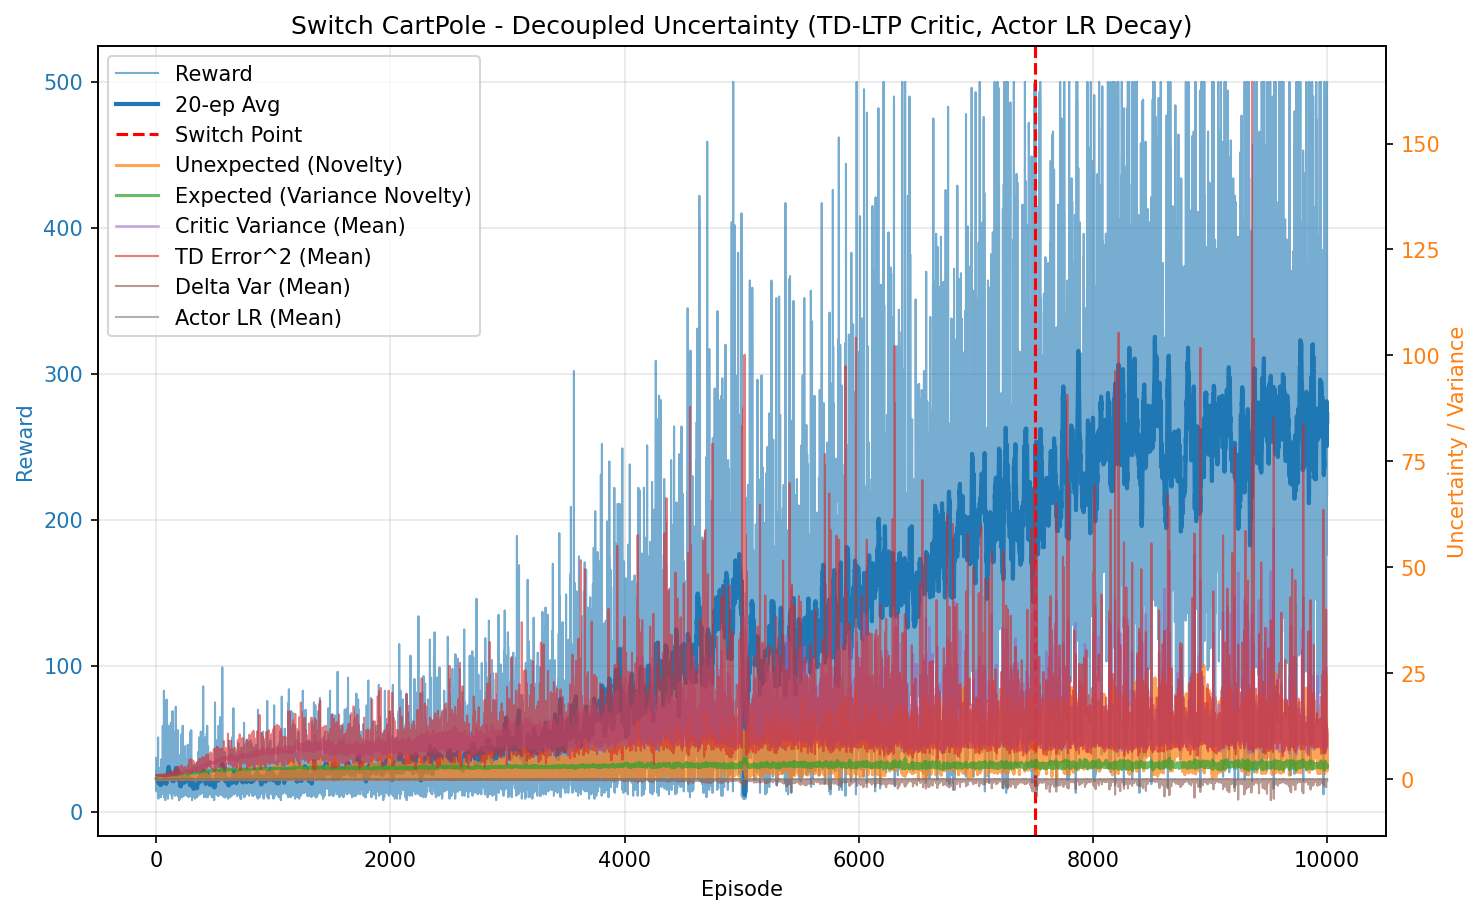

Values plotted in this chart, from the file beside it:
episode, reward, unexpected_uncertainty, expected_uncertainty, mean_variance, mean_td_error_sq, mean_delta_var, mean_actor_lr, mean_abs_td
0, 37.0, 5.762400053320631e-05, 0.2593, 0.6968, 0.9959, 9.071988323996517e-05, 4.999999999999997e-05, 0.9979
1, 24.0, 2.721216487268765e-07, 0.3833, 0.7024, 0.9906, 8.599295535473332e-05, 4.9999999999999996e-05, 0.9952
2, 14.0, 1.196803667779108e-08, 0.4433, 0.7061, 0.9842, 8.214485043029817e-05, 5.0000000000000016e-05, 0.9918
3, 28.0, 0.0001169, 0.5411, 0.7093, 0.9896, 8.201318909259148e-05, 5.0000000000000057e-05, 0.9945
4, 20.0, 1.3481621338249413e-06, 0.5965, 0.7139, 0.9788, 7.691740773339625e-05, 5.0000000000000036e-05, 0.9887
5, 19.0, 1.9429063947292874e-08, 0.64, 0.7173, 0.9818, 7.586676831135514e-05, 5.000000000000005e-05, 0.9901
6, 15.0, 6.83599415259264e-10, 0.6693, 0.7211, 0.9584, 6.82731241572133e-05, 5.0000000000000124e-05, 0.9778
7, 21.0, 6.305091731112579e-12, 0.7039, 0.7251, 0.9679, 6.892168106643564e-05, 5.000000000000013e-05, 0.9826
8, 18.0, 1.1358243508310177e-13, 0.7287, 0.7283, 0.9735, 7.023131740918269e-05, 5.000000000000021e-05, 0.9844
9, 22.0, 0.001677, 0.7537, 0.7312, 0.9641, 6.543804803336931e-05, 5.00000000000003e-05, 0.9802
10, 16.0, 0.0003676, 0.7696, 0.7401, 0.9449, 5.924664524775847e-05, 5.000000000000034e-05, 0.9685
11, 18.0, 6.622939722251563e-06, 0.7839, 0.7335, 0.9589, 6.372037889183978e-05, 5.000000000000043e-05, 0.977
12, 20.0, 7.635729629498731e-08, 0.7976, 0.7386, 0.9365, 5.6184781754285685e-05, 5.00000000000005e-05, 0.9654
13, 17.0, 1.7194134557056183e-09, 0.8072, 0.7373, 0.9427, 5.878955080127066e-05, 5.000000000000055e-05, 0.9681
14, 26.0, 0.03644, 0.8202, 0.7461, 0.989, 6.932818692588942e-05, 5.0000000000000605e-05, 0.9895
15, 15.0, 0.002315, 0.8263, 0.7467, 0.9446, 5.839474241572161e-05, 5.000000000000068e-05, 0.9663
16, 51.0, 0.002044, 0.8432, 0.7542, 0.9937, 6.541074849721968e-05, 5.000000000000082e-05, 0.9926
17, 13.0, 0.0001124, 0.8462, 0.7524, 0.9548, 5.9389706410544985e-05, 5.0000000000000877e-05, 0.9684
18, 14.0, 4.941744348040564e-06, 0.8494, 0.7587, 0.9352, 5.209112053752511e-05, 5.00000000000009e-05, 0.9564
19, 9.0, 6.632696987508462e-07, 0.8511, 0.7553, 0.8729, 3.8023996920942856e-05, 5.000000000000093e-05, 0.9253
20, 25.0, 0.002591, 0.8561, 0.7635, 0.9548, 5.683437307551416e-05, 5.0000000000000965e-05, 0.9677
21, 14.0, 0.000114, 0.8585, 0.7647, 0.9084, 4.498016771786137e-05, 5.000000000000099e-05, 0.9425
22, 29.0, 1.7636106896415564e-07, 0.863, 0.7681, 0.9381, 4.9904363334152385e-05, 5.000000000000101e-05, 0.9602
23, 11.0, 1.5149300469772988e-08, 0.8642, 0.7648, 0.8838, 3.415902456723688e-05, 5.0000000000001066e-05, 0.9287
24, 30.0, 0.00256, 0.8679, 0.7722, 0.9533, 4.62630181847975e-05, 5.000000000000113e-05, 0.9636
25, 18.0, 4.610816681342739e-05, 0.8699, 0.7746, 0.8926, 3.789591476871677e-05, 5.0000000000001114e-05, 0.9324
26, 16.0, 0.03681, 0.8708, 0.7677, 0.9892, 5.783349162073771e-05, 5.0000000000001114e-05, 0.9807
27, 26.0, 0.1211, 0.874, 0.7826, 1.065, 7.916716635089269e-05, 5.0000000000001154e-05, 1.014
28, 16.0, 0.1083, 0.8756, 0.7837, 1.033, 5.925779088287219e-05, 5.000000000000121e-05, 0.9983
29, 21.0, 0.01075, 0.8781, 0.7904, 0.8997, 3.862539021885611e-05, 5.0000000000001215e-05, 0.9287
30, 19.0, 0.001407, 0.8792, 0.782, 0.9234, 3.042946398227025e-05, 5.0000000000001236e-05, 0.9459
31, 12.0, 9.670991913988021e-05, 0.8797, 0.7809, 0.9406, 3.154373306333783e-05, 5.000000000000125e-05, 0.948
32, 19.0, 1.393736818564466e-06, 0.8808, 0.7859, 0.9259, 3.797699818954027e-05, 5.0000000000001236e-05, 0.9415
33, 30.0, 0.05884, 0.8833, 0.7929, 0.9262, 3.3920202367336925e-05, 5.000000000000123e-05, 0.9437
34, 14.0, 0.002588, 0.884, 0.7904, 0.8987, 2.2066144164168933e-05, 5.000000000000133e-05, 0.9287
35, 23.0, 1.5276308252399728e-05, 0.8866, 0.8046, 0.8679, 2.311381009048775e-05, 5.0000000000001344e-05, 0.912
36, 12.0, 1.049779909562749e-06, 0.8872, 0.7951, 0.8381, 9.982327320818982e-06, 5.000000000000133e-05, 0.8879
37, 15.0, 0.0004031, 0.8879, 0.7965, 0.9573, 3.374477167608015e-05, 5.000000000000133e-05, 0.9375
38, 10.0, 4.328577709771749e-05, 0.888, 0.791, 0.8366, 3.0236639849533764e-06, 5.000000000000138e-05, 0.8855
39, 25.0, 0.01953, 0.8884, 0.7926, 0.8976, 2.354983218630948e-05, 5.000000000000141e-05, 0.9306
40, 20.0, 0.05325, 0.8892, 0.7978, 0.9367, 2.2837415983152985e-05, 5.000000000000141e-05, 0.9408
41, 23.0, 0.1255, 0.8902, 0.7995, 0.9906, 3.866164169754675e-05, 5.000000000000141e-05, 0.966
42, 36.0, 0.0008928, 0.8932, 0.811, 0.8869, 2.2851600497917547e-05, 5.000000000000142e-05, 0.9166
43, 17.0, 0.03567, 0.8938, 0.8052, 0.9569, 1.90594287804996e-05, 5.000000000000146e-05, 0.9414
44, 33.0, 0.2024, 0.8951, 0.8076, 0.9747, 3.2398247244850045e-05, 5.0000000000001446e-05, 0.9642
45, 14.0, 0.03313, 0.8953, 0.805, 0.8888, 1.4121534464760333e-06, 5.0000000000001466e-05, 0.9029
46, 20.0, 0.1264, 0.8963, 0.8122, 1.023, 4.234191556069486e-05, 5.000000000000145e-05, 0.9751
47, 28.0, 0.1362, 0.8988, 0.822, 1.047, 5.4769105971978904e-05, 5.000000000000148e-05, 0.9934
48, 12.0, 0.01055, 0.899, 0.8104, 0.9114, -7.0107221137754795e-06, 5.0000000000001534e-05, 0.9085
49, 16.0, 0.1791, 0.8997, 0.8171, 1.063, 4.136391539873996e-05, 5.0000000000001534e-05, 0.9908
50, 15.0, 0.006302, 0.9007, 0.8238, 0.8201, 9.207478436046287e-07, 5.0000000000001534e-05, 0.8619
51, 14.0, 0.07431, 0.9014, 0.8205, 1.005, 2.3017027609326033e-05, 5.000000000000154e-05, 0.9551
52, 23.0, 0.003736, 0.903, 0.8278, 0.9163, 2.3864847224828312e-05, 5.00000000000016e-05, 0.9178
53, 21.0, 0.0002661, 0.9036, 0.8211, 0.8792, 5.3218456917595246e-06, 5.000000000000163e-05, 0.9134
54, 15.0, 9.361710486760212e-06, 0.9046, 0.8302, 0.7652, -2.403629485503723e-05, 5.000000000000162e-05, 0.842
55, 23.0, 0.1985, 0.9052, 0.8242, 1.035, 4.6812881160827435e-05, 5.000000000000163e-05, 0.9855
56, 59.0, 0.1574, 0.9094, 0.8372, 0.9927, 5.632166485081228e-05, 5.000000000000172e-05, 0.9594
57, 17.0, 0.03692, 0.9101, 0.8345, 0.9297, 3.534517650821954e-05, 5.000000000000168e-05, 0.9303
58, 15.0, 0.001299, 0.9104, 0.8333, 0.9031, 2.7907821471119605e-05, 5.000000000000175e-05, 0.9142
59, 18.0, 5.303468839181505e-05, 0.9111, 0.8373, 0.8818, 2.615176742796482e-06, 5.000000000000175e-05, 0.9039
... 9,940 more rows
